Run: headless pygame with SDL's dummy video driver; simulated clock (each Clock.tick advances the game by its frame time, no real sleeping); random seed 0; keys injected as events and as key.get_pressed() state; no mouse input.
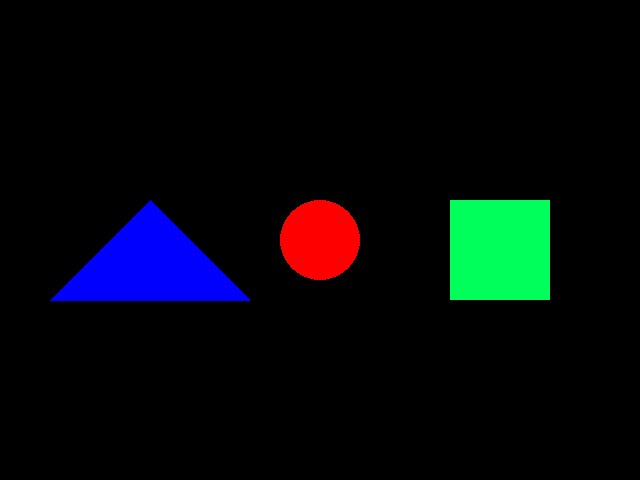
Frame 1 of 4 · flips 1–60 · no input
Frame 2 of 4 · flips 61–180 · tapped SPACE, RETURN · held RIGHT (→), D · screen unchanged from frame 1, image omitted
Frame 3 of 4 · flips 181–300 · held DOWN (↓), S · screen unchanged from frame 2, image omitted
Frame 4 of 4 · flips 301–420 · held LEFT (←), A, UP (↑), W · screen unchanged from frame 3, image omitted

The pygame program that drew these frames:

import pygame


SCREEN_WIDTH, SCREEN_HEIGHT = 640, 480
SCREEN_CENTER_X, SCREEN_CENTER_Y = SCREEN_WIDTH / 2, SCREEN_HEIGHT / 2
FPS = 5

pygame.init()
screen = pygame.display.set_mode((SCREEN_WIDTH, SCREEN_HEIGHT))
clock = pygame.time.Clock()

circle_coordinates = (SCREEN_CENTER_X, SCREEN_CENTER_Y)
circle_radius = 40
circle_color = (255, 0, 0)

triangle_coordinates = [(150, 200), (50, 300), (250, 300)]
triangle_color = (0, 0, 255)

square_coordinates = pygame.Rect(450, 200, 100, 100)
square_color = (0, 255, 90)

running = True
while running:
    for event in pygame.event.get():
        if event.type == pygame.QUIT:
            running = False
    screen.fill((0, 0, 0))
    pygame.draw.circle(screen, circle_color, 
                        (SCREEN_CENTER_X, SCREEN_CENTER_Y), 
                        circle_radius)
    pygame.draw.polygon(screen, triangle_color, triangle_coordinates)
    pygame.draw.rect(screen, square_color, square_coordinates)
    pygame.display.update()

    clock.tick(FPS)

pygame.quit()
